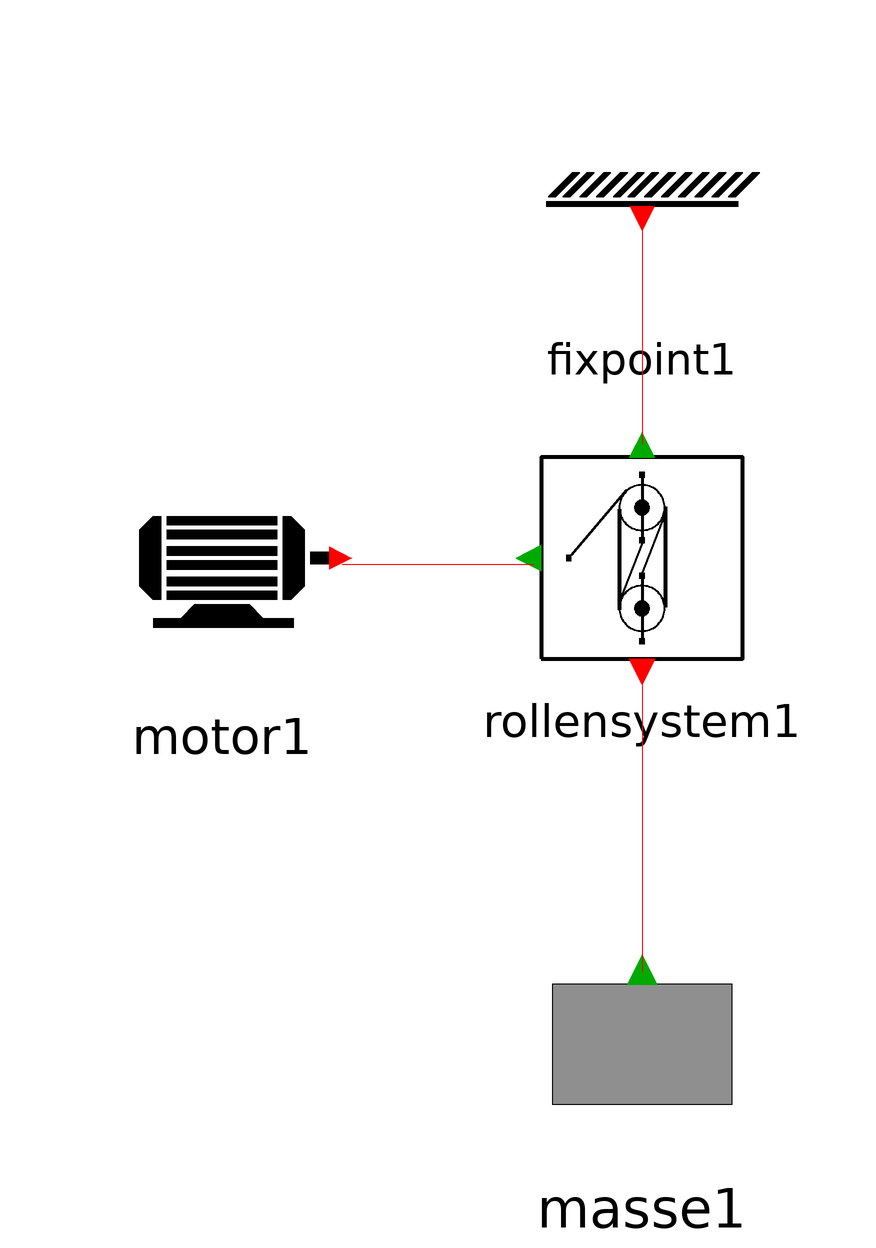

The component connection diagram of the Modelica model below, drawn from its own Placement and Line annotations.

model Flaschenzugsystem
    Flaschenzug_V3.Masse masse1 annotation(
      Placement(visible = true, transformation(origin = {0, -75}, extent = {{-25, -25}, {25, 25}}, rotation = 0)));
    Flaschenzug_V3.Motor motor1 annotation(
      Placement(visible = true, transformation(origin = {-70, 1}, extent = {{-23, -23}, {23, 23}}, rotation = 0)));
    Flaschenzug_V3.Rollensystem rollensystem1(n = 4) annotation(
      Placement(visible = true, transformation(origin = {1.77636e-15, 1}, extent = {{-21, -21}, {21, 21}}, rotation = 0)));
  Flaschenzug_V3.Fixpoint fixpoint1 annotation(
      Placement(visible = true, transformation(origin = {0, 60}, extent = {{-20, -20}, {20, 20}}, rotation = 0)));
  equation
    connect(fixpoint1.portFix, rollensystem1.port_fix) annotation(
      Line(points = {{0, 58}, {0, 58}, {0, 20}, {0, 20}}, color = {255, 0, 0}));
    connect(motor1.Port_Motor, rollensystem1.Port_Zug) annotation(
      Line(points = {{-50, 0}, {-18, 0}, {-18, 0}, {-18, 0}}, color = {255, 0, 0}));
    connect(rollensystem1.Port_Last, masse1.PortMasse) annotation(
      Line(points = {{0, -18}, {0, -68}}, color = {255, 0, 0}));
    annotation(
      __OpenModelica_simulationFlags(lv = "LOG_STATS", outputFormat = "mat", s = "dassl"),
      experiment(StartTime = 0, StopTime = 10, Tolerance = 1e-06, Interval = 0.02));
  end Flaschenzugsystem;